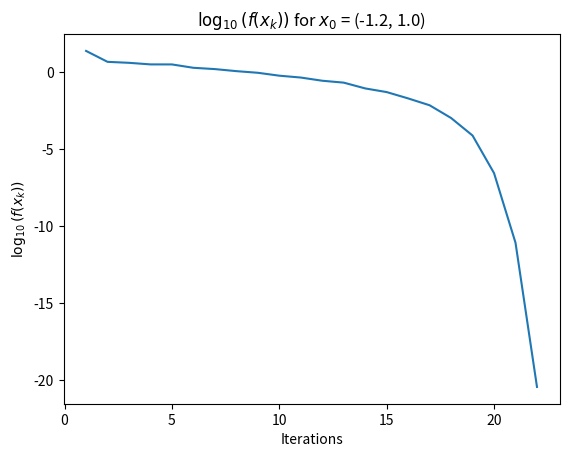

Python code for this plot:
import numpy as np
import matplotlib.pyplot as plt
from matplotlib import ticker

def f(x):
    return 100*(x[1] - x[0]**2)**2 + (1 - x[0])**2

def grad_f(x):
    return np.array([400*x[0]**3 - 400*x[1]*x[0] + 2*x[0] - 2, 200*(x[1]-x[0]**2)])

def hess_f(x):
    return np.array([[1200*x[0]**2 - 400*x[1] + 2, -400*x[0]], [-400*x[0], 200]])

def cg_core(A: np.ndarray, b: np.ndarray, nu_k: float):
    j = 0
    x_k = np.array([0,0])
    r_k = A @ x_k - b
    p_k = -r_k
    ep = nu_k * np.linalg.norm(b,2)
    while np.linalg.norm(r_k,2) > ep:
        Ap = A @ p_k
        pAp = p_k.T @ A @ p_k
        if pAp <= 0:
            print('Negative Curvature Detected')
            if j == 0:
                return p_k
            else:
                return x_k
        rTr = r_k.T @ r_k
        alpha_k = rTr / pAp
        x_k = x_k + alpha_k * p_k
        r_k = r_k + alpha_k * Ap
        beta_k = (r_k.T @ r_k) / (rTr)
        p_k = -r_k + beta_k * p_k
        j += 1
    return x_k
    
def line_search_newton(x_k: np.ndarray):
    k = 0
    x_list = [np.log10(f(x_k))]
    while np.linalg.norm(grad_f(x_k),2) >= 10**(-8):
        nu_k = min(10**(-3), np.sqrt(np.linalg.norm(grad_f(x_k),2)))
        p_k = cg_core(hess_f(x_k), -grad_f(x_k), nu_k)
        alpha_k = linesearch_armijo(p_k, x_k)
        x_k = x_k + alpha_k * p_k
        x_list.append(np.log10(f(x_k)))
        
        k += 1
    return x_list

def linesearch_armijo(p_k: np.ndarray, x_k: np.ndarray):
    alpha = 1
    rho = 0.5
    c = 10**(-4)
    while f(x_k + alpha*p_k) > f(x_k) + c*alpha*(grad_f(x_k).T @ p_k):
        alpha = alpha*rho
    return alpha

def plot_4(x_k: np.ndarray, x_list: np.ndarray):
    iters = np.arange(1,x_list.size + 1)
    plt.plot(iters, x_list)
    plt.title('$\log_{10} (f(x_k))$ for $x_0$ = (' + str(x_k[0]) + ', ' + str(x_k[1]) + ')')
    plt.xlabel("Iterations")
    plt.ylabel("$\log_{10} (f(x_k))$")
    filename = "scg_4_x_0_1" 
    plt.savefig(filename)
    plt.clf()

x_k = np.array([-1.2,1])
x_list = line_search_newton(x_k)
x_array = np.array(x_list)
plot_4(x_k, x_array)
